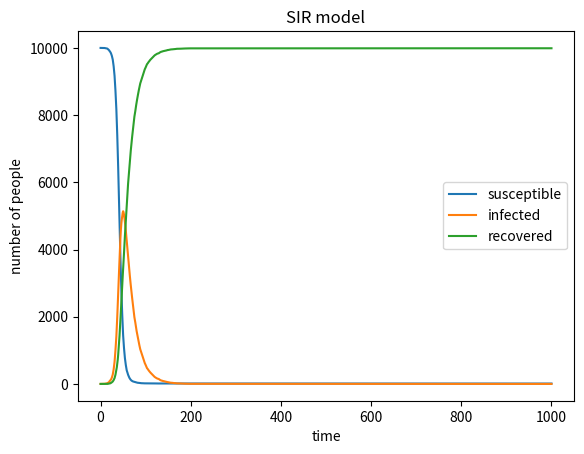

Write the Python code that produced this figure.
# -*- coding: utf-8 -*-
"""
Created on Wed May  8 09:13:35 2019

[redacted]
"""

import numpy as np
import matplotlib.pyplot as plt

def count(array):
    import collections
    a=collections.Counter(array)
    return a[0]

#define variables
N=10000     #total number
S=9999     #susceptible
I=1        #infected
R=0        #recovered
beta=0.3   #contact
gamma=0.05 #recovery probability

array_S=[S]
array_I=[I]
array_R=[R]

#a loop for 1000 times
for i in range(1000):
  
#calculate the newly infected number and add to I and minus it from S, possibility=beta*(I/N)
    temp=np.random.choice(range(2),S,p=[beta*(I/N),1-beta*(I/N)])
    newlyI=count(temp)
    I=I+newlyI
    S=S-newlyI
    
#calculate the recovered number, minus it from I, add it to R
    temp=np.random.choice(range(2),I,p=[gamma,1-gamma])
    newlyR=count(temp)
    I=I-newlyR
    R=R+newlyR    
    
#record S,I,R
    array_S.append(S)
    array_I.append(I)
    array_R.append(R)

#plot
plt.plot(array_S,label='susceptible')
plt.plot(array_I,label='infected')
plt.plot(array_R,label='recovered')
plt.xlabel('time')
plt.ylabel('number of people')
plt.title('SIR model')
plt.legend()